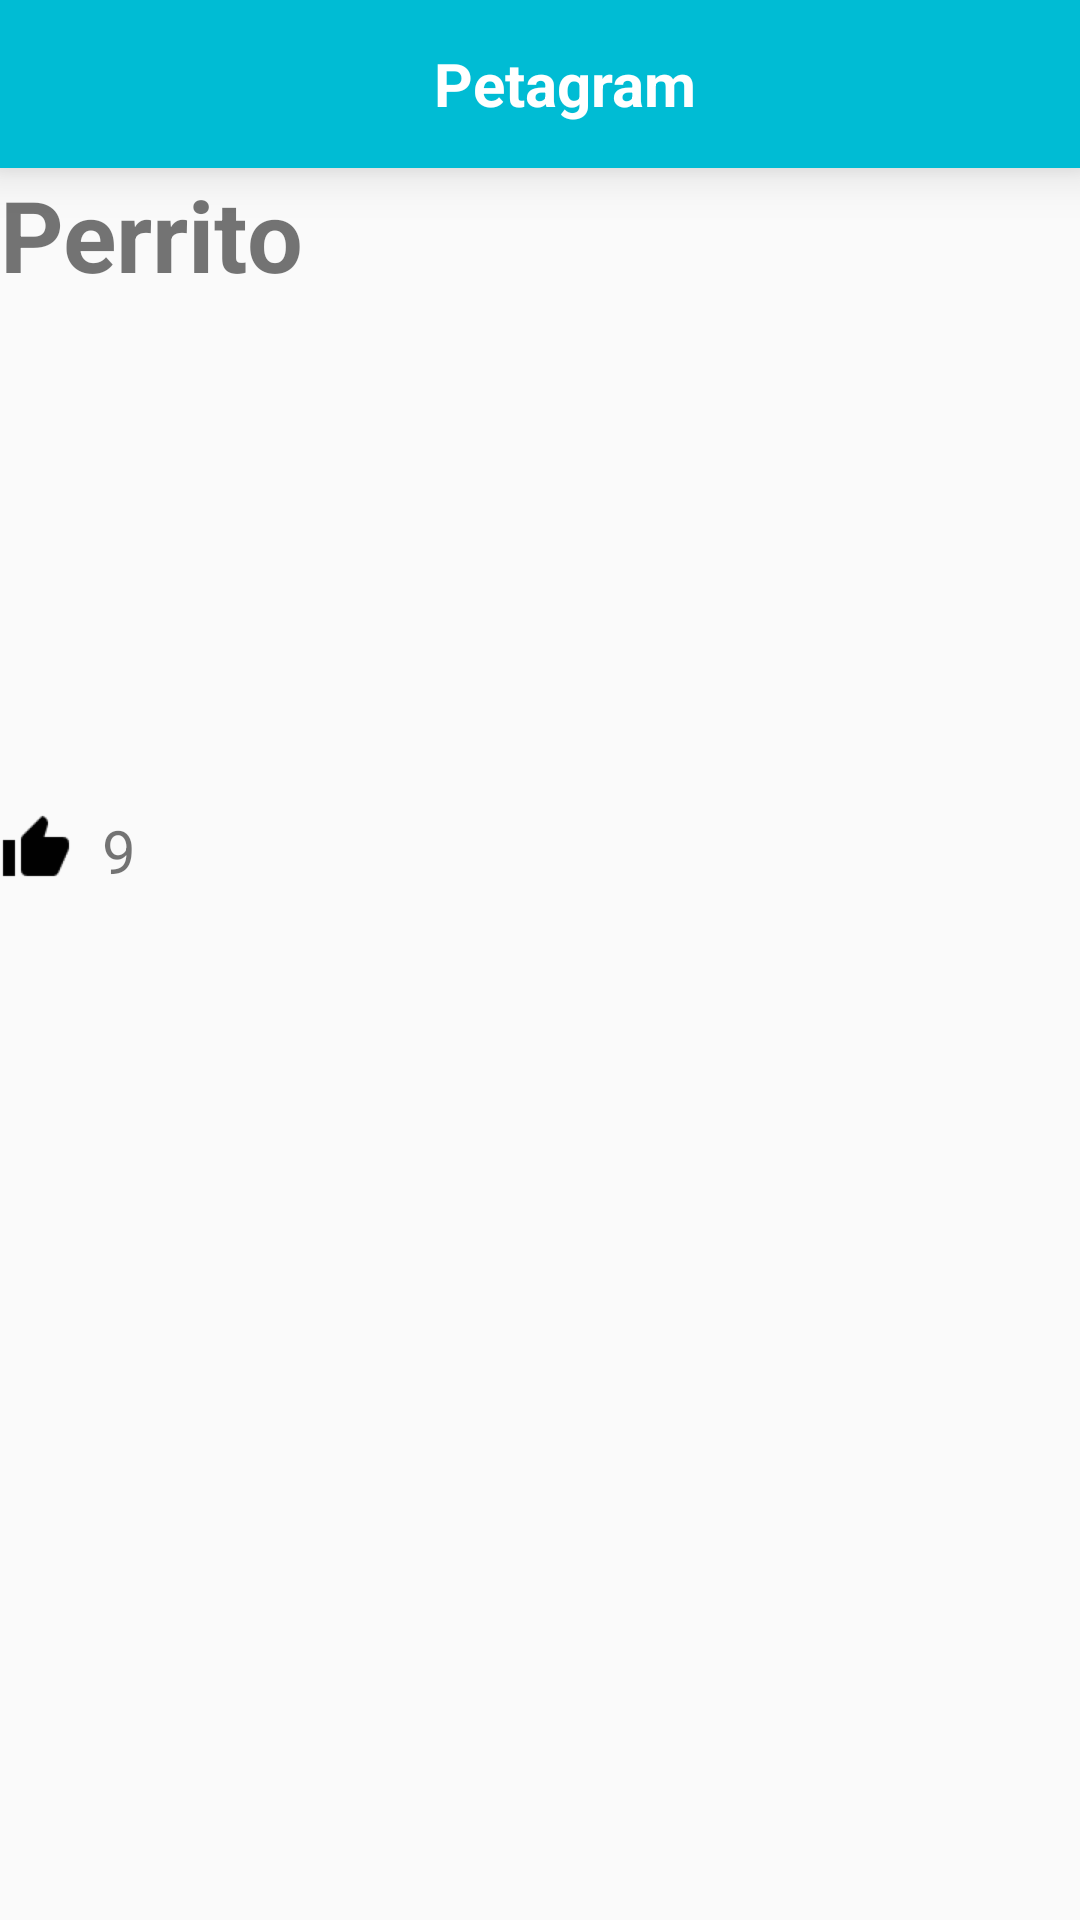

This screen was rendered from an Android layout file. Write that file and the resources it references.
<!-- AndroidManifest.xml: application theme AppTheme -->
<!-- res/layout/activity_detalle_contacto.xml -->
<?xml version="1.0" encoding="utf-8"?>
<LinearLayout xmlns:android="http://schemas.android.com/apk/res/android"
    xmlns:tools="http://schemas.android.com/tools"
    android:layout_width="match_parent"
    android:layout_height="match_parent"

    android:orientation="vertical"
    tools:context="com.yaritzapech.miscontactos.DetalleContacto">

    <include android:id="@+id/miActionBar"
        layout="@layout/actionbar"
        ></include>

    <TextView
        android:id="@+id/tvNombre"
        android:layout_width="wrap_content"
        android:layout_height="wrap_content"
        android:text="@string/nombre"
        android:textStyle="bold"
        android:textSize="@dimen/nombre_contacto"
        />

    <ImageView
        android:id="@+id/imgFotoPerfil"
        android:layout_width="150dp"
        android:layout_height="150dp"
        android:src="@drawable/boxito"
        android:scaleType="centerCrop"
        android:layout_gravity="center_horizontal"
        />


    <LinearLayout
        android:layout_width="match_parent"
        android:layout_height="wrap_content"
        android:orientation="horizontal"
        android:layout_marginTop="@dimen/top"
        android:onClick="llamar">


        <ImageView
            android:id="@+id/imgvTelefono"
            android:layout_width="wrap_content"
            android:layout_height="wrap_content"
            android:src="@drawable/like"/>

        <TextView
            android:id="@+id/tvLikes"
            android:layout_width="wrap_content"
            android:layout_height="wrap_content"
            android:layout_gravity="center_vertical"
            android:layout_marginLeft="@dimen/left"
            android:text="@string/telefono"
            android:textSize="@dimen/telefono_contacto" />

    </LinearLayout>



</LinearLayout>
<!-- res/layout/actionbar.xml (included above) -->
<?xml version="1.0" encoding="utf-8"?>
<android.support.v7.widget.Toolbar
    xmlns:android="http://schemas.android.com/apk/res/android"

    android:layout_width="match_parent"
    android:layout_height="wrap_content"
    xmlns:app="http://schemas.android.com/apk/res-auto"
    android:background="@color/colorPrimary"
    android:elevation="10dp"
    android:theme="@style/ThemeOverlay.AppCompat.ActionBar"
    app:popupTheme="@style/ThemeOverlay.AppCompat.Light">

    <TextView
        android:layout_width="match_parent"
        android:layout_height="match_parent"
        android:text="Petagram"
        android:gravity = "center"
        android:id="@+id/toolbar_title"
        android:textColor="@color/textColorPrimary"
        android:textStyle="bold"
        android:textSize="20dp"/>

</android.support.v7.widget.Toolbar>
<!-- resources referenced by this layout -->
<resources>
  <color name="colorPrimary">#00BCD4</color>
  <color name="textColorPrimary">#FFFFFF</color>
  <dimen name="left">10dp</dimen>
  <dimen name="nombre_contacto">33dp</dimen>
  <dimen name="telefono_contacto">20sp</dimen>
  <dimen name="top">20dp</dimen>
  <!-- drawable like: png bitmap (drawable-hdpi, 672 bytes) -->
  <string name="nombre">Perrito</string>
  <string name="telefono">9</string>
  <style name="AppTheme" parent="Theme.AppCompat.Light.NoActionBar">
  
      
          
          <item name="colorPrimary">@color/colorPrimary</item>
          <item name="colorPrimaryDark">@color/colorPrimaryDark</item>
          <item name="colorAccent">@color/colorAccent</item>
  
          <item name="windowActionBar">false</item>
          <item name="windowNoTitle">true</item>
  
      </style>
  <color name="colorPrimaryDark">#303F9F</color>
  <color name="colorAccent">#FF4081</color>
</resources>
